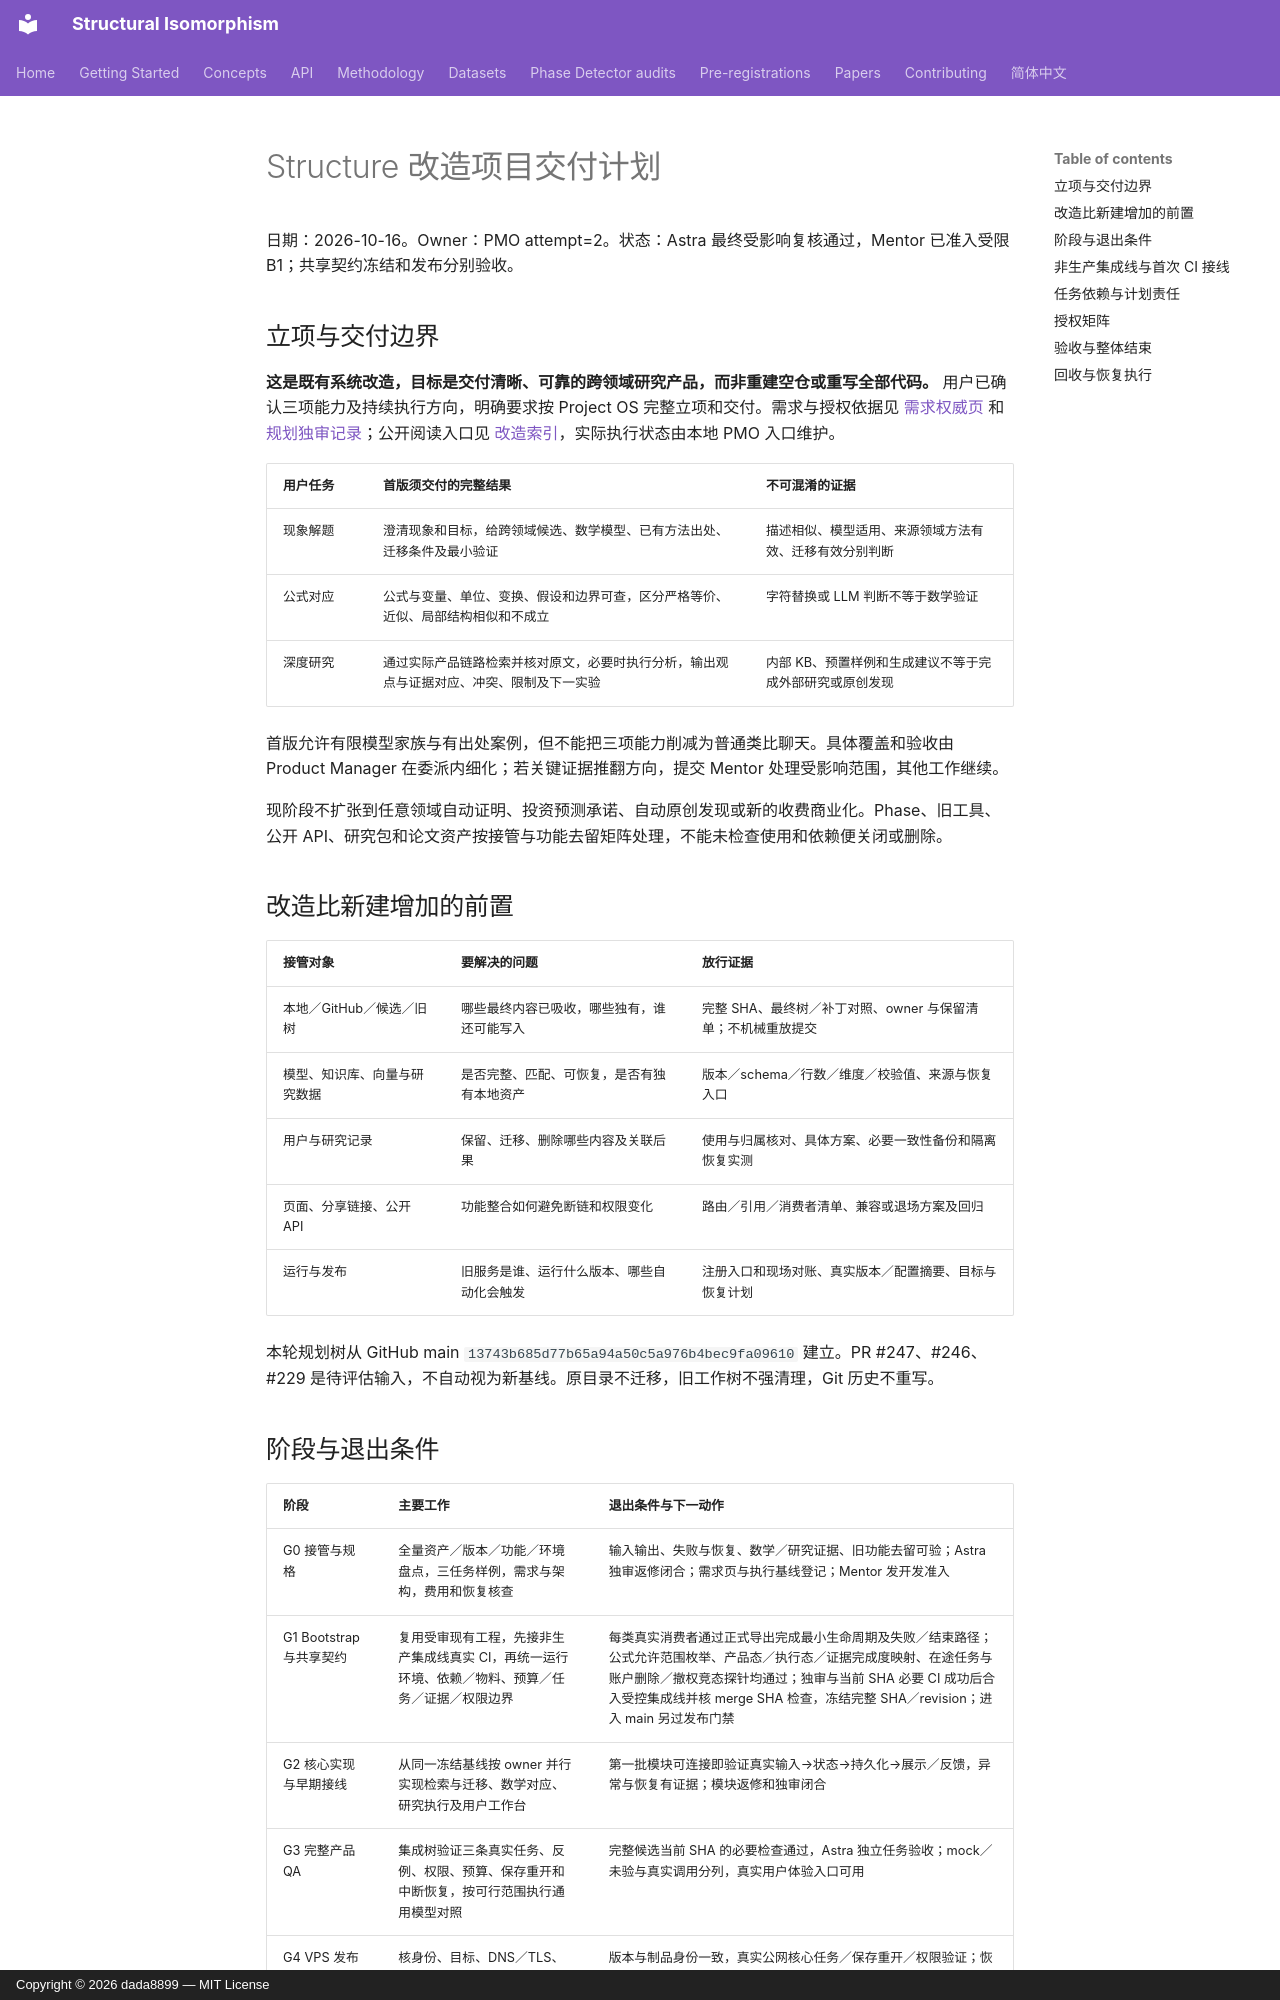

repository: dada8899/structural-isomorphism · page: rebuild/PROJECT_PLAN/index.html · generator: mkdocs · copyright: Copyright © 2026 dada8899 — MIT License

# Structure 改造项目交付计划

日期：2026-10-16。Owner：PMO attempt=2。状态：Astra 最终受影响复核通过，Mentor 已准入受限 B1；共享契约冻结和发布分别验收。

## 立项与交付边界

**这是既有系统改造，目标是交付清晰、可靠的跨领域研究产品，而非重建空仓或重写全部代码。** 用户已确认三项能力及持续执行方向，明确要求按 Project OS 完整立项和交付。需求与授权依据见 [需求权威页](https://chatgpt.com/space/page_1cfcb3669b7881919ef320608251e8c6) 和 [规划独审记录](reviews/PLANNING_REVIEW.md)；公开阅读入口见 [改造索引](README.md)，实际执行状态由本地 PMO 入口维护。

| 用户任务 | 首版须交付的完整结果 | 不可混淆的证据 |
| --- | --- | --- |
| 现象解题 | 澄清现象和目标，给跨领域候选、数学模型、已有方法出处、迁移条件及最小验证 | 描述相似、模型适用、来源领域方法有效、迁移有效分别判断 |
| 公式对应 | 公式与变量、单位、变换、假设和边界可查，区分严格等价、近似、局部结构相似和不成立 | 字符替换或 LLM 判断不等于数学验证 |
| 深度研究 | 通过实际产品链路检索并核对原文，必要时执行分析，输出观点与证据对应、冲突、限制及下一实验 | 内部 KB、预置样例和生成建议不等于完成外部研究或原创发现 |

首版允许有限模型家族与有出处案例，但不能把三项能力削减为普通类比聊天。具体覆盖和验收由 Product Manager 在委派内细化；若关键证据推翻方向，提交 Mentor 处理受影响范围，其他工作继续。

现阶段不扩张到任意领域自动证明、投资预测承诺、自动原创发现或新的收费商业化。Phase、旧工具、公开 API、研究包和论文资产按接管与功能去留矩阵处理，不能未检查使用和依赖便关闭或删除。

## 改造比新建增加的前置

| 接管对象 | 要解决的问题 | 放行证据 |
| --- | --- | --- |
| 本地／GitHub／候选／旧树 | 哪些最终内容已吸收，哪些独有，谁还可能写入 | 完整 SHA、最终树／补丁对照、owner 与保留清单；不机械重放提交 |
| 模型、知识库、向量与研究数据 | 是否完整、匹配、可恢复，是否有独有本地资产 | 版本／schema／行数／维度／校验值、来源与恢复入口 |
| 用户与研究记录 | 保留、迁移、删除哪些内容及关联后果 | 使用与归属核对、具体方案、必要一致性备份和隔离恢复实测 |
| 页面、分享链接、公开 API | 功能整合如何避免断链和权限变化 | 路由／引用／消费者清单、兼容或退场方案及回归 |
| 运行与发布 | 旧服务是谁、运行什么版本、哪些自动化会触发 | 注册入口和现场对账、真实版本／配置摘要、目标与恢复计划 |

本轮规划树从 GitHub main `13743b685d77b65a94a50c5a976b4bec9fa09610` 建立。PR #247、#246、#229 是待评估输入，不自动视为新基线。原目录不迁移，旧工作树不强清理，Git 历史不重写。
